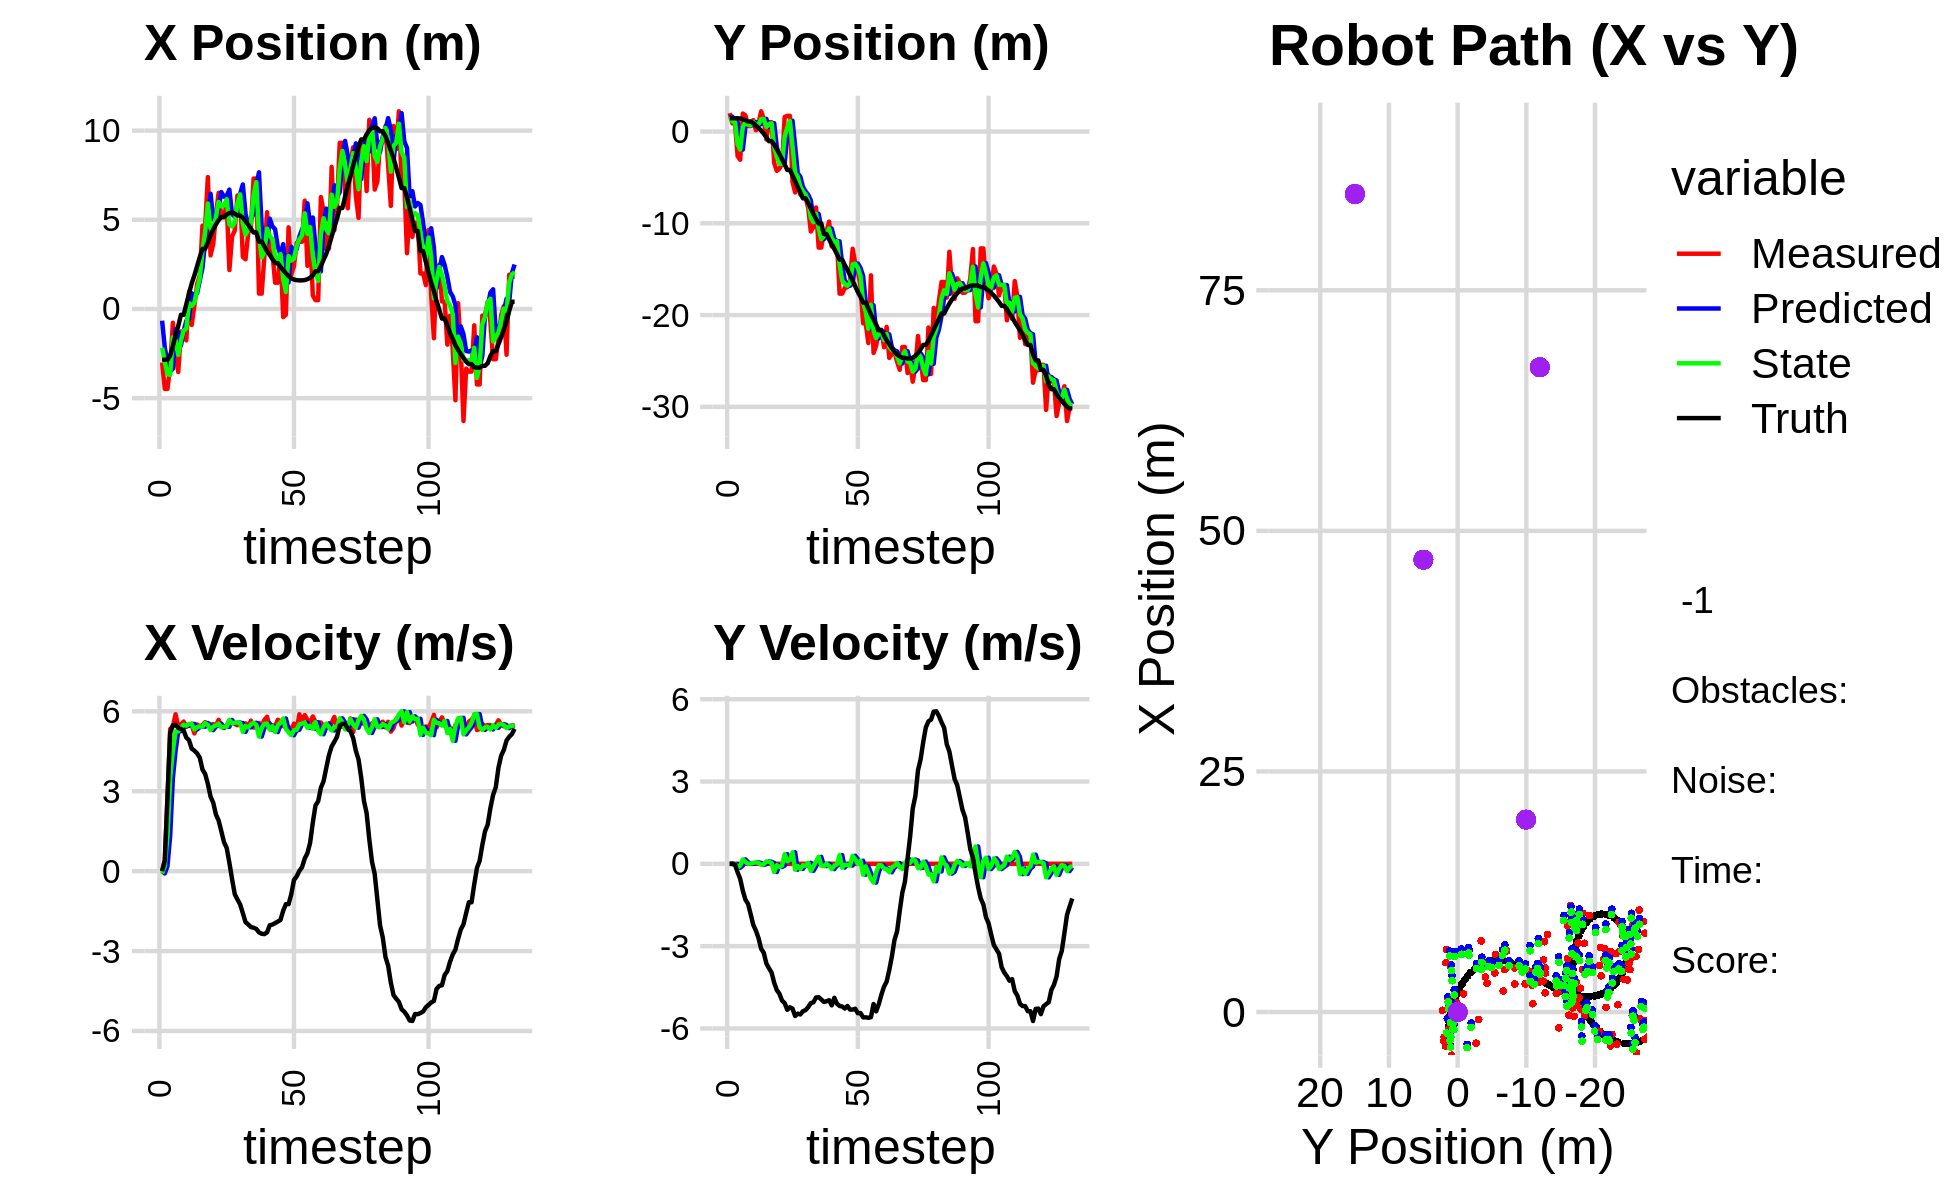

The file beside this chart, header and first rows:
-3.002231687152665085e+00, 2.008267759527024410e+00, 0.000000000000000000e+00, -0.000000000000000000e+00, 0.000000000000000000e+00, 0.000000000000000000e+00, 0.000000000000000000e+00, 0.000000000000000000e+00, -6.564746142126243189e-01, 1.504743157469019765e+00, 0.000000000000000000e+00, 0.000000000000000000e+00, -2.855330467181881104e+00, 1.448554396622876217e+00, 0.000000000000000000e+00, 0.000000000000000000e+00, 0.000000000000000000e+00, 5.201154635869897902e-05
-3.002231687152665085e+00, 2.008267759527024410e+00, 0.000000000000000000e+00, -0.000000000000000000e+00, -6.564746142126243189e-01, 1.504743157469019765e+00, 0.000000000000000000e+00, 0.000000000000000000e+00, -2.168452689841831038e+00, 1.620973282347572875e+00, -8.503899619876567617e-02, 3.750598418063055915e-03, -2.855330467181881104e+00, 1.448554396622876217e+00, 0.000000000000000000e+00, 0.000000000000000000e+00, 0.000000000000000000e+00, 5.201154635869897902e-05
-4.481948495144442823e+00, 8.911003914089427047e-01, 4.099999958691551427e-01, -2.132473381144417993e-05, -2.176956589461707559e+00, 1.621348342189379288e+00, -8.503899619876567617e-02, 3.750598418063055915e-03, -2.962787191673645459e+00, 1.127500578465852277e+00, 1.902929902486197034e-01, -1.480088114681322141e-02, -2.840746879814139980e+00, 1.448552592751712886e+00, 4.000000000000000222e-01, 0.000000000000000000e+00, 4.000000059604644775e-01, 5.201154635869897902e-05
-4.481948495144442823e+00, 8.911003914089427047e-01, 2.749999996280348746e+00, -1.430317524219339013e-04, -2.943757892648783514e+00, 1.126020490351171022e+00, 1.902929902486197034e-01, -1.480088114681322141e-02, -3.645083860918714613e+00, 1.052936009135457818e+00, 1.330007593440408753e+00, -9.569886213050656648e-03, -2.840746879814139980e+00, 1.448552592751712886e+00, 2.799999999999999822e+00, -2.900000000000000147e-02, 2.799999952316284180e+00, 5.201154635869897902e-05
-3.231101929695400443e+00, -2.683036840294559244e+00, 5.337999813489047618e+00, -2.776376250123672854e-04, -3.512083101574673627e+00, 1.051979020514152818e+00, 1.330007593440408753e+00, -9.569886213050656648e-03, -3.701287159455553422e+00, -1.379622610598820298e+00, 3.495574815184050443e+00, -1.460233525566208834e-01, -2.605013847285059914e+00, 1.446662866896822441e+00, 5.190999999999999837e+00, -3.069999999999999951e-01, 5.199999809265136719e+00, 5.201154635869897902e-05
-7.757627961619630863e-01, -3.073228477072035503e+00, 5.431000225350559596e+00, -2.824747202496421606e-04, -3.351729677937148377e+00, -1.394224945854482423e+00, 3.495574815184050443e+00, -1.460233525566208834e-01, -1.594260417981705258e+00, -1.965072116250427658e+00, 4.513595107106247006e+00, -6.412224432090424253e-02, -2.083800316101265260e+00, 1.422025563491811750e+00, 5.479000000000000092e+00, -5.490000000000000435e-01, 5.366000175476074219e+00, 5.201154635869897902e-05
-2.598740935510584826e+00, 1.962221217690467423e+00, 5.888999930999379906e+00, -3.062959931937466948e-04, -1.142900907271080513e+00, -1.971484340682517988e+00, 4.513595107106247006e+00, -6.412224432090424253e-02, -1.828918418857474970e+00, 5.289670518819078460e-01, 5.249930009908054807e+00, 1.621631958311130217e-01, -1.467116355564520802e+00, 1.347723914877513751e+00, 5.493999999999999773e+00, -9.829999999999999849e-01, 5.580999851226806641e+00, 5.201154635869897902e-05
-3.534193277307182246e+00, 1.762226341439190325e+00, 5.434999935428157514e+00, -2.826827513559520937e-04, -1.303925417866669489e+00, 5.451833714650191620e-01, 5.249930009908054807e+00, 1.621631958311130217e-01, -2.579198303859777219e+00, 9.840737522822140537e-01, 5.253028961458064749e+00, 6.692831719673658641e-02, -9.462575908546726478e-01, 1.248619554083850947e+00, 5.376000000000000334e+00, -1.304999999999999938e+00, 5.532000064849853516e+00, 5.201154635869897902e-05
-1.264225959668147548e+00, 5.947485989586156485e-01, 5.499000065041298235e+00, -2.860114970672903464e-04, -2.053895407713970833e+00, 9.907665840018876624e-01, 5.253028961458064749e+00, 6.692831719673658641e-02, -1.772713675877319206e+00, 7.395300014111003684e-01, 5.378630734035609429e+00, 5.948864519454900857e-03, -3.284559246817485567e-01, 1.095425231345266148e+00, 5.336000000000000298e+00, -1.461999999999999966e+00, 5.532000064849853516e+00, 5.201154635869897902e-05
-1.264225959668147548e+00, 5.947485989586156485e-01, 5.617000095399268922e+00, -2.921488611221161004e-04, -1.234850602473758219e+00, 7.401248878630458661e-01, 5.378630734035609429e+00, 5.948864519454900857e-03, -1.215160261131333463e+00, 6.868723877717246573e-01, 5.495397062288706280e+00, 7.888883107866577829e-03, -3.284559246817485567e-01, 1.095425231345266148e+00, 5.283999999999999808e+00, -1.834999999999999964e+00, 5.593999862670898438e+00, 5.201154635869897902e-05
-1.762800693712436306e+00, 1.248638344624139584e+00, 5.415999882048095238e+00, -2.816945291978661145e-04, -6.656205549024628576e-01, 6.876612760825112636e-01, 5.495397062288706280e+00, 7.888883107866577829e-03, -1.091298037394880405e+00, 1.030713500085818080e+00, 5.460448817060971294e+00, 3.686254450378117359e-02, 2.745752339498565009e-01, 9.054148324498600964e-01, 5.012999999999999901e+00, -2.225000000000000089e+00, 5.484000205993652344e+00, 5.201154635869897902e-05
9.804290756025630937e-01, 1.441854368801587238e-01, 5.473000042188282066e+00, -2.846591956721240520e-04, -5.452531556887832975e-01, 1.034399754536196259e+00, 5.460448817060971294e+00, 3.686254450378117359e-02, 3.297602383736036868e-01, 6.993783995957758570e-01, 5.529997125301616023e+00, 5.340940600822900730e-02, 8.670167927528095175e-01, 6.674505011246630870e-01, 4.913999999999999702e+00, -2.434000000000000163e+00, 5.484000205993652344e+00, 5.201154635869897902e-05
-8.957769867200039426e-01, 8.794314400092050343e-01, 5.493999950607142857e+00, -2.857514333833649977e-04, 8.827599509037653558e-01, 7.047193401965987647e-01, 5.529997125301616023e+00, 5.340940600822900730e-02, 1.753016278772994152e-01, 8.058843048218798932e-01, 5.525249528251124254e+00, 3.371176945443656731e-02, 1.435723304916670662e+00, 3.810826076009317109e-01, 4.597999999999999865e+00, -2.705000000000000071e+00, 5.335000038146972656e+00, 5.201154635869897902e-05
1.875193120305493621e-01, 2.208160353436487089e+00, 5.170999996820400568e+00, -2.689517062979793248e-04, 7.278265807024119072e-01, 8.092554817673235368e-01, 5.525249528251124254e+00, 3.371176945443656731e-02, 3.567199992718289581e-01, 1.352728860825127777e+00, 5.317446704377339906e+00, -3.602469775742523500e-02, 1.884472847353811709e+00, 1.172821050848997931e-01, 4.525000000000000355e+00, -3.095000000000000195e+00, 5.481999874114990234e+00, 5.201154635869897902e-05
1.377771974049836867e+00, 1.398727966990037208e+00, 5.506000034514251240e+00, -2.863755763043706617e-04, 8.884646697095629486e-01, 1.349126391049385143e+00, 5.317446704377339906e+00, -3.602469775742523500e-02, 1.055613168636521104e+00, 1.381905795354971822e+00, 5.403495880340735802e+00, -1.220701880487170404e-02, 2.401307106012113390e+00, -2.316734069906627169e-01, 4.421000000000000263e+00, -3.241999999999999993e+00, 5.481999874114990234e+00, 5.201154635869897902e-05
1.886866569566548080e+00, -8.618404132249964933e-01, 5.427000038435804363e+00, -2.822666643422943222e-04, 1.595962756670594729e+00, 1.380685093474484759e+00, 5.403495880340735802e+00, -1.220701880487170404e-02, 1.765281040900598564e+00, 4.961744314243911047e-01, 5.429615005412034456e+00, 8.844600724195722519e-02, 2.905560493785995568e+00, -6.236378415037209244e-01, 4.261000000000000121e+00, -3.629000000000000004e+00, 5.597000122070312500e+00, 5.201154635869897902e-05
4.669961690893461359e+00, 1.024606538323077354e+00, 5.486999981134188964e+00, -2.853873541462846825e-04, 2.308242541441801965e+00, 5.050190321485867884e-01, 5.429615005412034456e+00, 8.844600724195722519e-02, 3.253366152819940016e+00, 8.048097512922267605e-01, 5.422390614865054914e+00, 7.394930640755595364e-02, 3.372738838702807662e+00, -1.049541162139827843e+00, 3.813000000000000167e+00, -3.805000000000000160e+00, 5.386000156402587891e+00, 5.201154635869897902e-05
4.669961690893461359e+00, 1.024606538323077354e+00, 5.594999782623850670e+00, -2.910045908332597390e-04, 3.795605214306445596e+00, 8.122046819329823419e-01, 5.422390614865054914e+00, 7.394930640755595364e-02, 4.322233514899401108e+00, 9.020164212390188174e-01, 5.560815038729086446e+00, 3.315531453715397231e-02, 3.372738838702807662e+00, -1.049541162139827843e+00, 3.646999999999999797e+00, -3.963999999999999968e+00, 5.386000156402587891e+00, 5.201154635869897902e-05
7.395997285829355228e+00, -3.439875768735805917e+00, 5.511000148948406618e+00, -2.866356399882960104e-04, 4.878315018772309664e+00, 9.053319526927342542e-01, 5.560815038729086446e+00, 3.315531453715397231e-02, 5.909799153074546396e+00, -1.649860245972257111e+00, 5.490901407753004726e+00, -2.980180824244869631e-01, 3.729239464015556837e+00, -1.426281379531479931e+00, 3.274999999999999911e+00, -4.336999999999999744e+00, 5.434999942779541016e+00, 5.201154635869897902e-05
3.003022790154712407e+00, -4.285688566690558865e+00, 5.467999927754127576e+00, -2.843991319881987033e-04, 6.458889293849846780e+00, -1.679662054214705824e+00, 5.490901407753004726e+00, -2.980180824244869631e-01, 4.515519165315907024e+00, -2.755766995388129192e+00, 5.293146371617057255e+00, -5.028192854291893554e-02, 4.124249458125697210e+00, -1.922950195812785923e+00, 2.798999999999999932e+00, -4.604000000000000092e+00, 5.388000011444091797e+00, 5.201154635869897902e-05
3.638527870643186279e+00, -4.036772536267199563e+00, 5.519999973460159026e+00, -2.871037347785312921e-04, 5.044833802477612927e+00, -2.760795188242421094e+00, 5.293146371617057255e+00, -5.028192854291893554e-02, 4.429758831279387188e+00, -3.500091008509867319e+00, 5.424873746481931214e+00, -1.155724567522463664e-01, 4.460165977431313600e+00, -2.445069240261644961e+00, 2.568999999999999950e+00, -4.735999999999999766e+00, 5.388000011444091797e+00, 5.201154635869897902e-05
5.286579132519264590e+00, -3.512152062123357066e+00, 5.474999897227080581e+00, -2.847632112252790186e-04, 4.972246205927580043e+00, -3.511648254185091744e+00, 5.424873746481931214e+00, -1.155724567522463664e-01, 5.156883879362988310e+00, -3.519474408763446416e+00, 5.471699555392057768e+00, -6.701277220314423577e-02, 4.745869636303381434e+00, -3.003588365402222848e+00, 2.125999999999999890e+00, -4.985000000000000320e+00, 5.419000148773193359e+00, 5.201154635869897902e-05
6.508182764576972090e+00, 1.586773706911863036e+00, 5.682000152531808901e+00, -2.955296146100318635e-04, 5.704053834902193643e+00, -3.526175685983760744e+00, 5.471699555392057768e+00, -6.701277220314423577e-02, 6.000320450731889466e+00, -5.588953234511544466e-01, 5.537674350534430801e+00, 3.544628060293937843e-01, 4.977696419060536392e+00, -3.582453416800942314e+00, 1.901999999999999913e+00, -5.075000000000000178e+00, 5.527999877929687500e+00, 5.201154635869897902e-05
5.137310072815455264e+00, 1.713198496181352670e+00, 5.436999790466956028e+00, -2.827867669091070602e-04, 6.554087885785332190e+00, -5.234490428482150293e-01, 5.537674350534430801e+00, 3.544628060293937843e-01, 5.753151318098736589e+00, 4.263200511350533350e-01, 5.393299624386560964e+00, 9.350727658185614688e-02, 5.160506248639189053e+00, -4.184290098453296025e+00, 1.500999999999999890e+00, -5.320000000000000284e+00, 5.527999877929687500e+00, 5.201154635869897902e-05
5.137310072815455264e+00, 1.713198496181352670e+00, 5.374000065210372767e+00, -2.795100537753842772e-04, 6.292481280537392863e+00, 4.356707787932389553e-01, 5.393299624386560964e+00, 9.350727658185614688e-02, 5.812346661622528998e+00, 1.162514681210551792e+00, 5.422184609858402560e+00, 1.373226209260285380e-01, 5.160506248639189053e+00, -4.184290098453296025e+00, 1.086999999999999966e+00, -5.227999999999999758e+00, 5.340000152587890625e+00, 5.201154635869897902e-05
5.965377807573622349e+00, -5.490752743130728142e+00, 5.460000030761774426e+00, -2.839830449745409319e-04, 6.354565122608368810e+00, 1.176246943303154602e+00, 5.422184609858402560e+00, 1.373226209260285380e-01, 6.148285790483932978e+00, -1.601455563232960788e+00, 5.420551561100860560e+00, 4.202936525774197962e-01, 5.295828819557399925e+00, -4.781735109533736150e+00, 8.729999999999999982e-01, -5.277000000000000135e+00, 5.348999977111816406e+00, 5.201154635869897902e-05
2.183187961363113327e+00, -6.635622428566890108e+00, 5.668000213585902003e+00, -2.948014561358712330e-04, 6.690340946594019123e+00, -1.559426197975218864e+00, 5.420551561100860560e+00, 4.202936525774197962e-01, 4.740170817229670597e+00, -4.504151972169903928e+00, 5.676523123271881133e+00, -2.124972820370799598e-01, 5.381403923561668634e+00, -5.401655840286903043e+00, 3.099999999999999978e-01, -5.546999999999999709e+00, 5.556000232696533203e+00, 5.201154635869897902e-05
4.066221356416980015e+00, -5.417910742029698135e+00, 5.598999969538606791e+00, -2.912126467406076316e-04, 5.307823129556858532e+00, -4.525401700373612002e+00, 5.676523123271881133e+00, -2.124972820370799598e-01, 4.622713739468639282e+00, -4.915045425389619638e+00, 5.548736089763028900e+00, -7.687363066046359883e-02, 5.399207115455324058e+00, -6.032414125467182586e+00, -2.979999999999999871e-01, -5.458999999999999631e+00, 5.467000007629394531e+00, 5.201154635869897902e-05
4.401885092509398412e+00, -6.859350176466867843e+00, 5.526000015413713662e+00, -2.874158062390340970e-04, 5.177587348444942172e+00, -4.922732788455665975e+00, 5.548736089763028900e+00, -7.687363066046359883e-02, 4.846919238912891004e+00, -6.019109922992752715e+00, 5.569463429197321069e+00, -1.846345867234021332e-01, 5.349030495065550284e+00, -6.652390169328581848e+00, -8.669999999999999929e-01, -5.488999999999999879e+00, 5.557000160217285156e+00, 5.201154635869897902e-05
6.360332727412068898e+00, -7.138427825618073541e+00, 5.478000156622436556e+00, -2.849192593560494007e-04, 5.403865581832622667e+00, -6.037573381665092498e+00, 5.569463429197321069e+00, -1.846345867234021332e-01, 5.902861230604923293e+00, -6.516460475424033838e+00, 5.576577300668144055e+00, -4.893937568022596607e-02, 5.237980842816974736e+00, -7.277707742273721081e+00, -1.064000000000000057e+00, -5.370000000000000107e+00, 5.473999977111816406e+00, 5.201154635869897902e-05
6.360332727412068898e+00, -7.138427825618073541e+00, 5.513999931506604391e+00, -2.867916633180284331e-04, 6.460518960671738142e+00, -6.521354412992056204e+00, 5.576577300668144055e+00, -4.893937568022596607e-02, 6.424790762625505636e+00, -6.866943373607122147e+00, 5.557146840744860761e+00, -6.991030584989799124e-02, 5.237980842816974736e+00, -7.277707742273721081e+00, -1.249000000000000110e+00, -5.330000000000000071e+00, 5.473999977111816406e+00, 5.201154635869897902e-05
2.921078443952948689e+00, -8.312011467530446396e+00, 5.471000187149482663e+00, -2.845551801189690855e-04, 6.980505446699991623e+00, -6.873934404192111991e+00, 5.557146840744860761e+00, -6.991030584989799124e-02, 4.812592882603347277e+00, -7.492954774732244694e+00, 5.227042927467008049e+00, 3.673396668383221986e-02, 5.112822532868564807e+00, -7.785996126070112489e+00, -1.576999999999999957e+00, -5.224000000000000199e+00, 5.427999973297119141e+00, 5.201154635869897902e-05
2.787433386128636226e+00, -1.088885371625573306e+01, 5.548999778871372968e+00, -2.886120595034300093e-04, 5.335297175350047993e+00, -7.489281378063861183e+00, 5.227042927467008049e+00, 3.673396668383221986e-02, 4.170514371284735233e+00, -9.411924630831704164e+00, 5.452614749412058259e+00, -2.561383644047466324e-01, 4.929608345218605692e+00, -8.384486841522724276e+00, -1.915000000000000036e+00, -5.076999999999999957e+00, 5.427999973297119141e+00, 5.201154635869897902e-05
4.250583708304253250e+00, -1.041157023766357881e+01, 5.415999882048095238e+00, -2.816945291978661145e-04, 4.715775846225940704e+00, -9.437538467272178266e+00, 5.452614749412058259e+00, -2.561383644047466324e-01, 4.466300291403432432e+00, -9.871723182363936644e+00, 5.397298526551241871e+00, -9.597735970065157662e-02, 4.719470024127790708e+00, -8.970939325715136192e+00, -1.999000000000000110e+00, -5.044999999999999929e+00, 5.427000045776367188e+00, 5.201154635869897902e-05
4.592121437417295837e+00, -8.276577161860817711e+00, 5.650000087725238984e+00, -2.938652417543627100e-04, 5.006030144058556175e+00, -9.881320918334001391e+00, 5.397298526551241871e+00, -9.597735970065157662e-02, 4.794964679856091649e+00, -8.970742851161990217e+00, 5.506840151922812510e+00, 8.831011029941687740e-02, 4.490368843143741628e+00, -9.545090364858456411e+00, -2.096999999999999975e+00, -4.871000000000000441e+00, 5.302999973297119141e+00, 5.201154635869897902e-05
7.312782764404997415e+00, -1.264480202055760216e+01, 5.393000118590435044e+00, -2.804982759334702564e-04, 5.345648695048373256e+00, -8.961911840132048113e+00, 5.506840151922812510e+00, 8.831011029941687740e-02, 6.358886186817869657e+00, -1.055102017349860155e+01, 5.572986385099350848e+00, 2.551920097317291747e-01, 4.290167808976701025e+00, -1.001161448826185563e+01, -2.124000000000000110e+00, -4.858999999999999986e+00, 5.302999973297119141e+00, 5.201154635869897902e-05
7.312782764404997415e+00, -1.264480202055760216e+01, 5.393000118590435044e+00, -2.804982759334702564e-04, 6.916184825327804653e+00, -1.052550097252542827e+01, 5.572986385099350848e+00, 2.551920097317291747e-01, 7.111923363449347057e+00, -1.173414078779094005e+01, 5.490878742720417982e+00, -6.384292349504760988e-02, 4.290167808976701025e+00, -1.001161448826185563e+01, -2.169000000000000039e+00, -4.942999999999999616e+00, 5.397999763488769531e+00, 5.201154635869897902e-05
8.622570037092149864e-01, -1.093379739144983986e+01, 5.564000122173838214e+00, -2.893922505552060554e-04, 7.661011237721388589e+00, -1.174052508014044527e+01, 5.490878742720417982e+00, -6.384292349504760988e-02, 4.149642643213381277e+00, -1.139284207212237376e+01, 5.052696372519682733e+00, -8.254633154009587137e-02, 3.778559685156309467e+00, -1.116620891042870056e+01, -2.298000000000000043e+00, -5.033000000000000362e+00, 5.532999992370605469e+00, 5.201154635869897902e-05
8.622570037092149864e-01, -1.093379739144983986e+01, 5.459000103242374280e+00, -2.839310371979634215e-04, 4.654912280465349994e+00, -1.140109670527638386e+01, 5.052696372519682733e+00, -8.254633154009587137e-02, 2.884187194472494831e+00, -1.113351167853301149e+01, 5.370568734816687950e+00, 3.040470859533087045e-03, 3.778559685156309467e+00, -1.116620891042870056e+01, -2.350000000000000089e+00, -5.009000000000000341e+00, 5.532999992370605469e+00, 5.201154635869897902e-05
2.916636586167833389e+00, -9.822820352733369731e+00, 5.673999778702298435e+00, -2.951135027953360784e-04, 3.421244067954163803e+00, -1.113320763144705872e+01, 5.370568734816687950e+00, 3.040470859533087045e-03, 3.190489897492025939e+00, -1.055948847404246393e+01, 5.528910162036269504e+00, -7.255361650078018254e-02, 3.510134696912632357e+00, -1.174122970015828216e+01, -2.362999999999999989e+00, -4.971000000000000085e+00, 5.505000114440917969e+00, 5.201154635869897902e-05
5.425400257446773900e+00, -1.251536598929923194e+01, 5.795999995975025243e+00, -3.014589227575097249e-04, 3.743380913695653067e+00, -1.056674383569254161e+01, 5.528910162036269504e+00, -7.255361650078018254e-02, 4.506283020757147817e+00, -1.164446382542902647e+01, 5.543440677252939430e+00, -1.918453264394647806e-01, 3.240296364304487753e+00, -1.232242934646183308e+01, -2.297000000000000153e+00, -5.158000000000000362e+00, 5.645999908447265625e+00, 5.201154635869897902e-05
3.203421011404104402e+00, -1.244140325624349863e+01, 5.390999786714478326e+00, -2.803942355792773304e-04, 5.060627088482442026e+00, -1.166364835807297240e+01, 5.543440677252939430e+00, -1.918453264394647806e-01, 4.100580174668939648e+00, -1.201562561833335963e+01, 5.309594815294685688e+00, -6.776504858049763047e-02, 3.033083915925635754e+00, -1.279889075670920739e+01, -2.028000000000000025e+00, -4.883000000000000007e+00, 5.288000106811523438e+00, 5.201154635869897902e-05
3.129004865812334835e+00, -1.191302780946505102e+01, 5.474999897227080581e+00, -2.847632112252790186e-04, 4.631539656198408572e+00, -1.202240212319140866e+01, 5.309594815294685688e+00, -6.776504858049763047e-02, 3.919845804675656353e+00, -1.195644469470937210e+01, 5.438900416042666386e+00, -1.979623704273064666e-02, 2.799916267314948026e+00, -1.336889808121807910e+01, -2.004000000000000004e+00, -5.099000000000000199e+00, 5.479000091552734375e+00, 5.201154635869897902e-05
1.472546100609220421e+00, -1.766400520662491758e+01, 5.442999832420510664e+00, -2.830988383696099193e-04, 4.463735846279923258e+00, -1.195842431841364473e+01, 5.438900416042666386e+00, -1.979623704273064666e-02, 2.948648279359979085e+00, -1.448217519935259290e+01, 5.220934032455740947e+00, 3.180359074431177158e-01, 2.572535514851210792e+00, -1.395406215107911407e+01, -1.949999999999999956e+00, -5.177999999999999936e+00, 5.532999992370605469e+00, 5.201154635869897902e-05
1.472546100609220421e+00, -1.766400520662491758e+01, 5.684000007570608304e+00, -2.956336301631867758e-04, 3.470741682605553269e+00, -1.445037160860828074e+01, 5.220934032455740947e+00, 3.180359074431177158e-01, 2.508359590490691460e+00, -1.624991152020553642e+01, 5.477761948006397930e+00, -1.345454024153757144e-01, 2.572535514851210792e+00, -1.395406215107911407e+01, -1.891999999999999904e+00, -5.200000000000000178e+00, 5.532999992370605469e+00, 5.201154635869897902e-05
3.077417850902428142e+00, -1.703889124337279171e+01, 5.624000064872222815e+00, -2.925129403591964156e-04, 3.056135785291331342e+00, -1.626336606044707267e+01, 5.477761948006397930e+00, -1.345454024153757144e-01, 3.076391318846288581e+00, -1.661423785051504254e+01, 5.574319162112939097e+00, -3.369290572394470495e-02, 2.352063178787584086e+00, -1.455021159575075806e+01, -1.828999999999999959e+00, -5.274000000000000021e+00, 5.583000183105468750e+00, 5.201154635869897902e-05
-4.540963173946714337e-01, -1.696129684275807037e+01, 5.441999904901111407e+00, -2.830468305930324089e-04, 3.633823235057582757e+00, -1.661760714108743642e+01, 5.574319162112939097e+00, -3.369290572394470495e-02, 1.691679171535565240e+00, -1.680427778858182819e+01, 5.731260555330084827e+00, -4.336421366559867208e-02, 2.179894447549280301e+00, -1.505561511464977009e+01, -1.485000000000000098e+00, -5.181000000000000050e+00, 5.389999866485595703e+00, 5.201154635869897902e-05
-3.226802351053693618e-01, -1.620816426136555677e+01, 5.420000068962850470e+00, -2.819025851052140070e-04, 2.264805227068573679e+00, -1.680861420994838795e+01, 5.731260555330084827e+00, -4.336421366559867208e-02, 9.527853036451274793e-01, -1.654250390470485144e+01, 5.333952518984231617e+00, -6.089930468857851498e-02, 1.996830940029124202e+00, -1.565605990783169865e+01, -1.237999999999999989e+00, -5.312000000000000277e+00, 5.454999923706054688e+00, 5.201154635869897902e-05
4.574260473665812121e+00, -1.277175443049613079e+01, 5.420000068962850470e+00, -2.819025851052140070e-04, 1.486180555543550774e+00, -1.654859383517370830e+01, 5.333952518984231617e+00, -6.089930468857851498e-02, 2.966207879378693235e+00, -1.447174093970847863e+01, 5.208151096324050933e+00, 2.943812158071323348e-01, 1.842152595785621738e+00, -1.625888507206078515e+01, -1.237999999999999989e+00, -5.312000000000000277e+00, 5.454999923706054688e+00, 5.201154635869897902e-05
1.922509163441973090e+00, -1.436042516156515170e+01, 5.229000084479986654e+00, -2.719683805488147185e-04, 3.487022989011098417e+00, -1.444230281812776617e+01, 5.208151096324050933e+00, 2.943812158071323348e-01, 2.710071328472304586e+00, -1.439300723346914346e+01, 5.103095486970455674e+00, 1.678190673050131976e-01, 1.724762916891630971e+00, -1.686560694997747234e+01, -8.639999999999999902e-01, -5.282000000000000028e+00, 5.352000236511230469e+00, 5.201154635869897902e-05
2.408107399817512206e+00, -1.524071471628579744e+01, 5.539000026840221302e+00, -2.880919569366172713e-04, 3.220380877169350065e+00, -1.437622532673864129e+01, 5.103095486970455674e+00, 1.678190673050131976e-01, 2.822533037799399569e+00, -1.486114740670226730e+01, 5.291910098997686163e+00, -3.178747758141281521e-03, 1.649193763705091076e+00, -1.749267451605165746e+01, -3.350000000000000200e-01, -5.445000000000000284e+00, 5.454999923706054688e+00, 5.201154635869897902e-05
3.697880506851853877e+00, -1.680231802410288466e+01, 5.271999828837108382e+00, -2.742048637478740661e-04, 3.351724047699168096e+00, -1.486146528147808077e+01, 5.291910098997686163e+00, -3.178747758141281521e-03, 3.522042532432553497e+00, -1.573593274619017990e+01, 5.305351439707335359e+00, 1.143074688922580823e-01, 1.616868019103688825e+00, -1.801360385311925683e+01, -1.990000000000000102e-01, -5.437999999999999723e+00, 5.441999912261962891e+00, 5.201154635869897902e-05
3.768165111660856770e+00, -2.089888541626990559e+01, 5.889999858518779163e+00, -3.063480009703242052e-04, 4.052577676403286588e+00, -1.572450199930095494e+01, 5.305351439707335359e+00, 1.143074688922580823e-01, 3.912413570054482204e+00, -1.855367091596932028e+01, 5.516741968325182377e+00, -3.962368183859251713e-01, 1.604317665155113648e+00, -1.864127795599081239e+01, 1.000000000000000021e-02, -5.594999999999999751e+00, 5.594999790191650391e+00, 5.201154635869897902e-05
3.768165111660856770e+00, -2.089888541626990559e+01, 5.631000034345176708e+00, -2.928770195962767308e-04, 4.464087766887000264e+00, -1.859329459780791183e+01, 5.516741968325182377e+00, -3.962368183859251713e-01, 4.125773408114652874e+00, -1.965180457863205632e+01, 5.538095028078657833e+00, -9.384178485149274884e-02, 1.604317665155113648e+00, -1.864127795599081239e+01, 1.489999999999999936e-01, -5.594000000000000306e+00, 5.594999790191650391e+00, 5.201154635869897902e-05
6.068844318164372531e+00, -2.304633562517862444e+01, 5.857999793712209247e+00, -3.046836281146550517e-04, 4.679582910922518657e+00, -1.966118875711720548e+01, 5.538095028078657833e+00, -9.384178485149274884e-02, 5.362688617892338527e+00, -2.149458191677375751e+01, 5.572547136148624958e+00, -3.319679463225961857e-01, 1.618958473354175753e+00, -1.928351848025920035e+01, 4.749999999999999778e-01, -5.610999999999999766e+00, 5.631000041961669922e+00, 5.201154635869897902e-05
2.420149445608372751e+00, -1.567105262125234688e+01, 5.688000194485363537e+00, -2.958416860705346684e-04, 5.919943331507201201e+00, -2.152777871140601818e+01, 5.572547136148624958e+00, -3.319679463225961857e-01, 4.212249257509239619e+00, -1.887771213411827276e+01, 5.376342835636971351e+00, -5.523394898994695712e-01, 1.670659065154079359e+00, -1.992558543563016826e+01, 6.750000000000000444e-01, -5.589999999999999858e+00, 5.631000041961669922e+00, 5.201154635869897902e-05
4.403892993687054336e+00, -2.413031356258697713e+01, 5.566999904732035986e+00, -2.895482738849385323e-04, 4.749883541072936310e+00, -1.893294608310822014e+01, 5.376342835636971351e+00, -5.523394898994695712e-01, 4.581775302398088279e+00, -2.171207243436822765e+01, 5.458176597667517171e+00, -6.835847166626897176e-01, 1.747101783760206750e+00, -2.044317691227203682e+01, 1.062000000000000055e+00, -5.108999999999999986e+00, 5.218999862670898438e+00, 5.201154635869897902e-05
7.571034430879624022e-01, -2.332395737043153972e+01, 5.808000079882133626e+00, -3.020830656785153888e-04, 5.127592962164840174e+00, -2.178043090603449627e+01, 5.458176597667517171e+00, -6.835847166626897176e-01, 3.009634445900838173e+00, -2.250832934654245321e+01, 5.346398172270999893e+00, -3.080989693950962893e-01, 1.889740943766814008e+00, -2.104416911435674109e+01, 1.822999999999999954e+00, -5.376999999999999780e+00, 5.677999973297119141e+00, 5.201154635869897902e-05
4.951615331738504211e-01, -2.160195021938491067e+01, 5.603000156453362024e+00, -2.914207026479554699e-04, 3.544274263127938251e+00, -2.253913924348196218e+01, 5.346398172270999893e+00, -3.080989693950962893e-01, 2.034742615560269918e+00, -2.201327076794889592e+01, 5.594836650328365302e+00, -4.746581342026895411e-02, 2.117840766903355210e+00, -2.165120761307139219e+01, 2.466000000000000192e+00, -5.113999999999999879e+00, 5.677999973297119141e+00, 5.201154635869897902e-05
4.951615331738504211e-01, -2.160195021938491067e+01, 5.335000030930848958e+00, -2.774816016826348085e-04, 2.594226280593106448e+00, -2.201801734929092191e+01, 5.594836650328365302e+00, -4.746581342026895411e-02, 1.576705828923604447e+00, -2.182871906690027686e+01, 5.257121521584794621e+00, -5.386568596914774465e-02, 2.117840766903355210e+00, -2.165120761307139219e+01, 2.625999999999999890e+00, -4.769000000000000128e+00, 5.443999767303466797e+00, 5.201154635869897902e-05
6.273134947305226028e+00, -2.351399295235184539e+01, 5.583000175553899602e+00, -2.903804727132920345e-04, 2.102417981082083998e+00, -2.183410563549719186e+01, 5.257121521584794621e+00, -5.386568596914774465e-02, 4.198464855747742419e+00, -2.273497773777701880e+01, 5.138657890011693929e+00, -1.703775130362459311e-01, 2.410679817009865999e+00, -2.221952502604240465e+01, 3.130999999999999783e+00, -4.475999999999999979e+00, 5.462999820709228516e+00, 5.201154635869897902e-05
... 72 more rows
